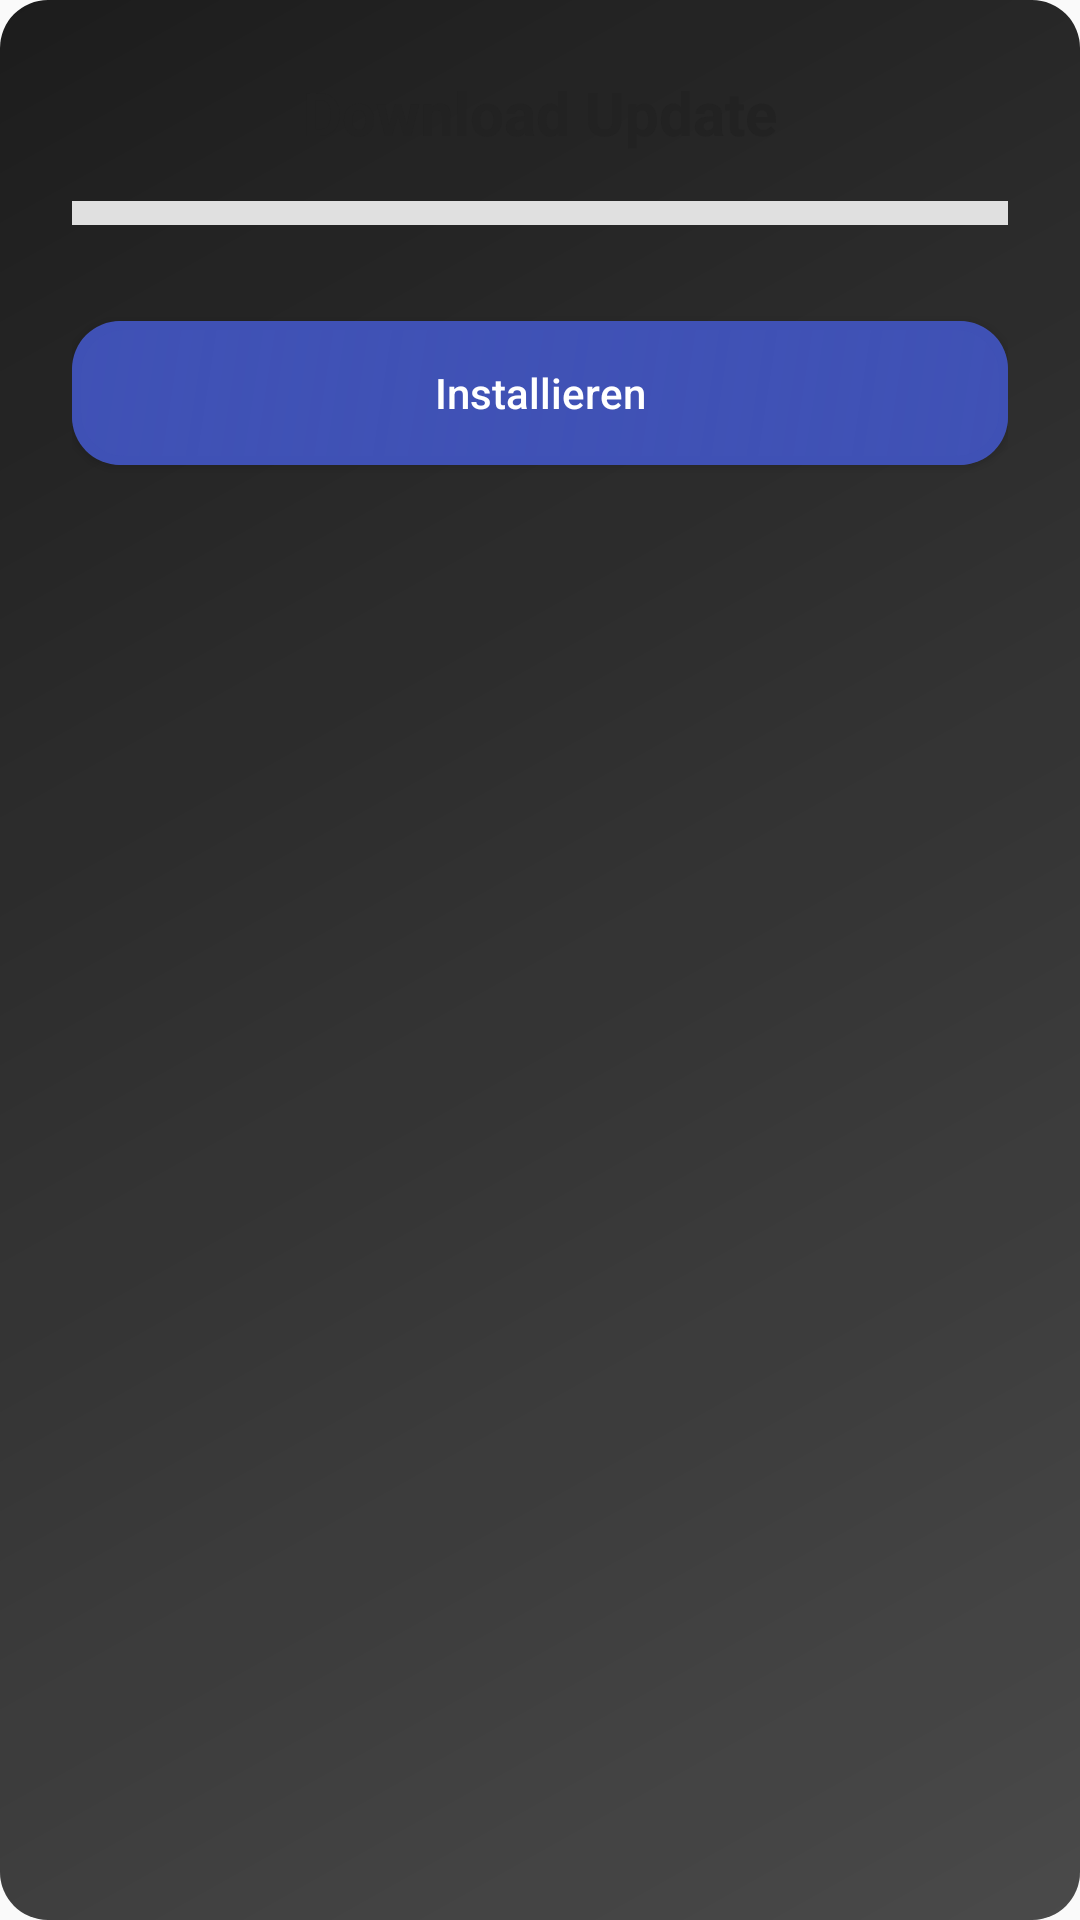

Reconstruct the res/layout file that produces this screen, plus the resources it refers to.
<!-- AndroidManifest.xml: application theme Theme.CleareData -->
<!-- res/layout/update_urmanager.xml -->
<?xml version="1.0" encoding="utf-8"?>
<LinearLayout
    xmlns:android="http://schemas.android.com/apk/res/android"
    android:orientation="vertical"
    android:padding="24dp"
    android:background="@drawable/dialog_background"
    android:layout_width="match_parent"
    android:layout_height="wrap_content">

    <TextView
        android:id="@+id/updateTitle"
        android:text="Download Update"
        android:textSize="20sp"
        android:textStyle="bold"
        android:textColor="#222222"
        android:layout_width="match_parent"
        android:layout_height="wrap_content"
        android:gravity="center"
        android:paddingBottom="16dp"/>

    <ProgressBar
        android:id="@+id/progressBar"
        style="?android:attr/progressBarStyleHorizontal"
        android:layout_width="match_parent"
        android:layout_height="8dp"
        android:indeterminate="false"
        android:indeterminateTint="#3F51B5"
        android:progressTint="#3F51B5"
        android:layout_marginBottom="24dp"
        android:background="#E0E0E0"
        android:progressBackgroundTint="#E0E0E0"/>

    <Button
        android:id="@+id/installButton"
        android:text="Installieren"
        android:layout_width="match_parent"
        android:layout_height="wrap_content"
        android:backgroundTint="#3F51B5"
        android:background="@drawable/dialog_background2"
        android:textColor="#FFFFFF"
        android:padding="12dp"
        android:textAllCaps="false"
        android:layout_marginTop="8dp"/>

</LinearLayout>
<!-- resources referenced by this layout -->
<resources>
  <!-- drawable dialog_background (drawable) -->
  <?xml version="1.0" encoding="utf-8"?>
  <layer-list xmlns:android="http://schemas.android.com/apk/res/android">
      
      <item>
          <shape android:shape="rectangle">
              <solid android:color="#FF1C1C1C"/> 
              <corners android:radius="16dp"/>
          </shape>
      </item>
  
      
      <item>
          <shape android:shape="rectangle">
              <gradient
                  android:startColor="#33FFFFFF"
                  android:endColor="@android:color/transparent"
                  android:angle="135"/>
              <corners android:radius="16dp"/>
          </shape>
      </item>
  </layer-list>
  <!-- drawable dialog_background2 (drawable) -->
  <?xml version="1.0" encoding="utf-8"?>
  <layer-list xmlns:android="http://schemas.android.com/apk/res/android">
  
      
      <item>
          <shape android:shape="rectangle">
              <solid android:color="#000000"/>
              <corners android:radius="16dp"/>
          </shape>
      </item>
  
      
      <item>
          <shape android:shape="rectangle">
              <gradient
                  android:startColor="#529D1C1C"
                  android:endColor="@android:color/transparent"
                  android:angle="135"/>
              <corners android:radius="16dp"/>
          </shape>
      </item>
  
      
      <item>
          <shape android:shape="rectangle">
              <stroke
                  android:width="3dp"
                  android:color="#503C3C"/>
              <corners android:radius="16dp"/>
              <solid android:color="@android:color/transparent"/>
          </shape>
      </item>
  
  </layer-list>
  <style name="Theme.CleareData" parent="android:Theme.Material.Light.NoActionBar">
          
          <item name="colorPrimary">@color/purple_500</item>
          <item name="colorPrimaryVariant">@color/purple_700</item>
          <item name="colorOnPrimary">@color/white</item>
          <item name="colorSecondary">@color/teal_200</item>
          <item name="colorOnSecondary">@color/black</item>
          <item name="colorButtonNormal">@color/black</item>
      </style>
  <!-- not gathered from this repository: default colours our renderer supplied (Android Studio template values) -->
  <color name="purple_500">#FF6200EE</color>
  <color name="purple_700">#FF3700B3</color>
  <color name="teal_200">#FF03DAC5</color>
  <color name="black">#FF000000</color>
  <color name="white">#FFFFFFFF</color>
</resources>
